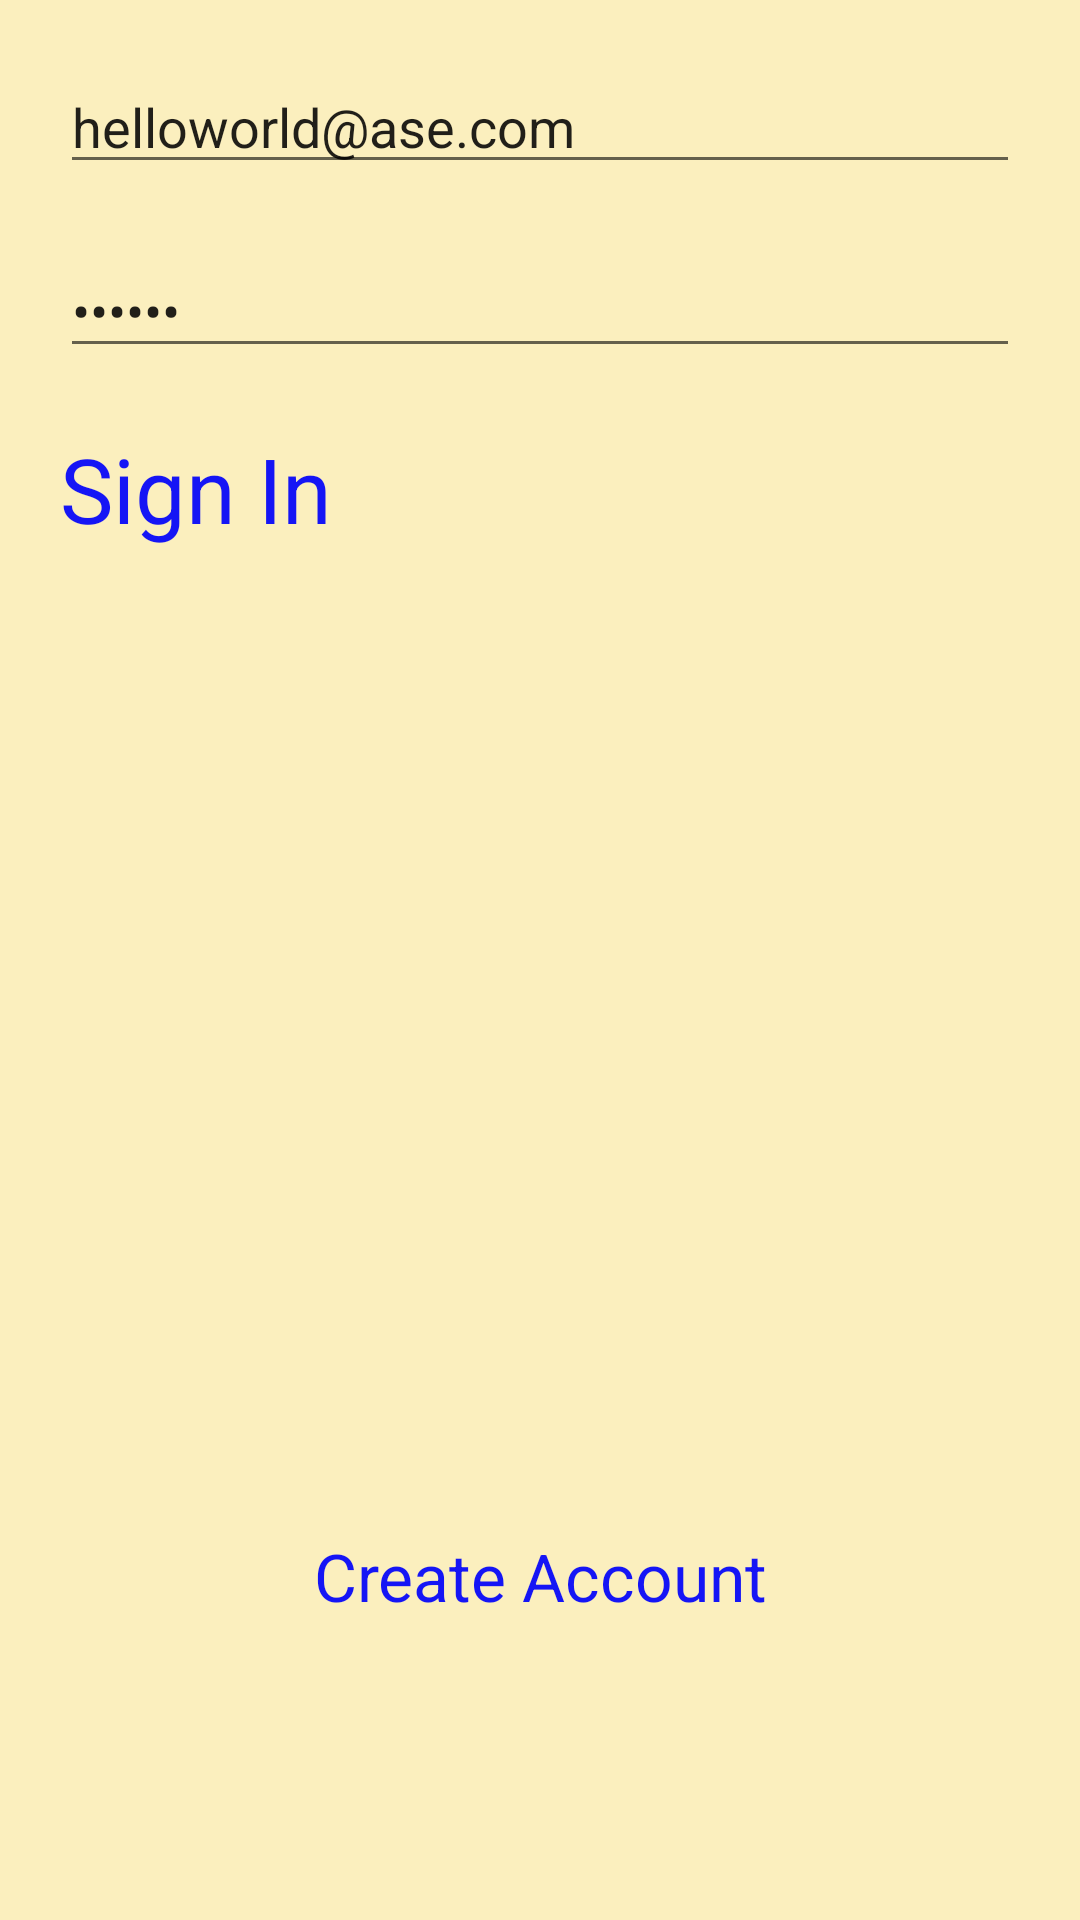

Layout XML and referenced resources for this Android screen:
<!-- AndroidManifest.xml: application theme Theme.AseProject -->
<!-- res/layout/activity_main.xml -->
<?xml version="1.0" encoding="utf-8"?>
<androidx.constraintlayout.widget.ConstraintLayout xmlns:android="http://schemas.android.com/apk/res/android"
    xmlns:app="http://schemas.android.com/apk/res-auto"
    xmlns:tools="http://schemas.android.com/tools"
    android:layout_width="match_parent"
    android:layout_height="match_parent"
    tools:context=".MainActivity"
    android:background="#fbefbe">

    <EditText
        android:id="@+id/emailField"
        android:layout_width="match_parent"
        android:layout_height="wrap_content"
        android:ems="10"
        android:hint="Enter Email"
        android:inputType="textEmailAddress"
        app:layout_constraintTop_toTopOf="parent"
        app:layout_constraintStart_toStartOf="parent"
        app:layout_constraintEnd_toEndOf="parent"
        android:layout_marginLeft="20dp"
        android:layout_marginTop="20dp"
        android:layout_marginRight="20dp"
        android:text="helloworld@ase.com"

        />

    <EditText
        android:id="@+id/passwordField"
        android:layout_width="match_parent"
        android:layout_height="wrap_content"
        android:ems="10"
        android:hint="Enter Password"
        android:inputType="textPassword"
        app:layout_constraintTop_toBottomOf="@id/emailField"
        app:layout_constraintStart_toStartOf="parent"
        app:layout_constraintEnd_toEndOf="parent"
        android:layout_marginLeft="20dp"
        android:layout_marginTop="20dp"
        android:layout_marginRight="20dp"
        android:text="000000"
        />

    <TextView
        android:id="@+id/signInButton"
        android:layout_width="100dp"
        android:layout_height="wrap_content"
        app:layout_constraintTop_toBottomOf="@id/passwordField"
        app:layout_constraintStart_toStartOf="parent"
        android:textColor="@color/sagar_blue"
        android:textSize="30sp"
        android:layout_marginLeft="20dp"
        android:layout_marginTop="20dp"
        android:text="Sign In" />

    <TextView
        android:id="@+id/createAccountView"
        android:layout_width="match_parent"
        android:layout_height="wrap_content"
        android:onClick="createAccount"
        android:text="Create Account"
        app:layout_constraintBottom_toBottomOf="parent"
        app:layout_constraintStart_toStartOf="parent"
        app:layout_constraintEnd_toEndOf="parent"
        android:textColor="@color/sagar_blue"
        android:textSize="22sp"
        android:layout_marginBottom="100dp"
        tools:text="Create Account"
        android:textAlignment="center"
        />

</androidx.constraintlayout.widget.ConstraintLayout>
<!-- resources referenced by this layout -->
<resources>
  <color name="sagar_blue">#1515f5</color>
  <style name="Theme.AseProject" parent="Theme.AppCompat.DayNight.NoActionBar">
          
          <item name="colorPrimary">@color/purple_500</item>
          <item name="colorPrimaryVariant">@color/purple_700</item>
          <item name="colorOnPrimary">@color/white</item>
          
          <item name="colorSecondary">@color/teal_200</item>
          <item name="colorSecondaryVariant">@color/teal_700</item>
          <item name="colorOnSecondary">@color/black</item>
          
          <item name="android:statusBarColor">?attr/colorPrimaryVariant</item>
          
      </style>
  <color name="purple_500">#FF6200EE</color>
  <color name="purple_700">#FF3700B3</color>
  <color name="white">#FFFFFFFF</color>
  <color name="teal_200">#FF03DAC5</color>
  <color name="teal_700">#FF018786</color>
  <color name="black">#FF000000</color>
</resources>
